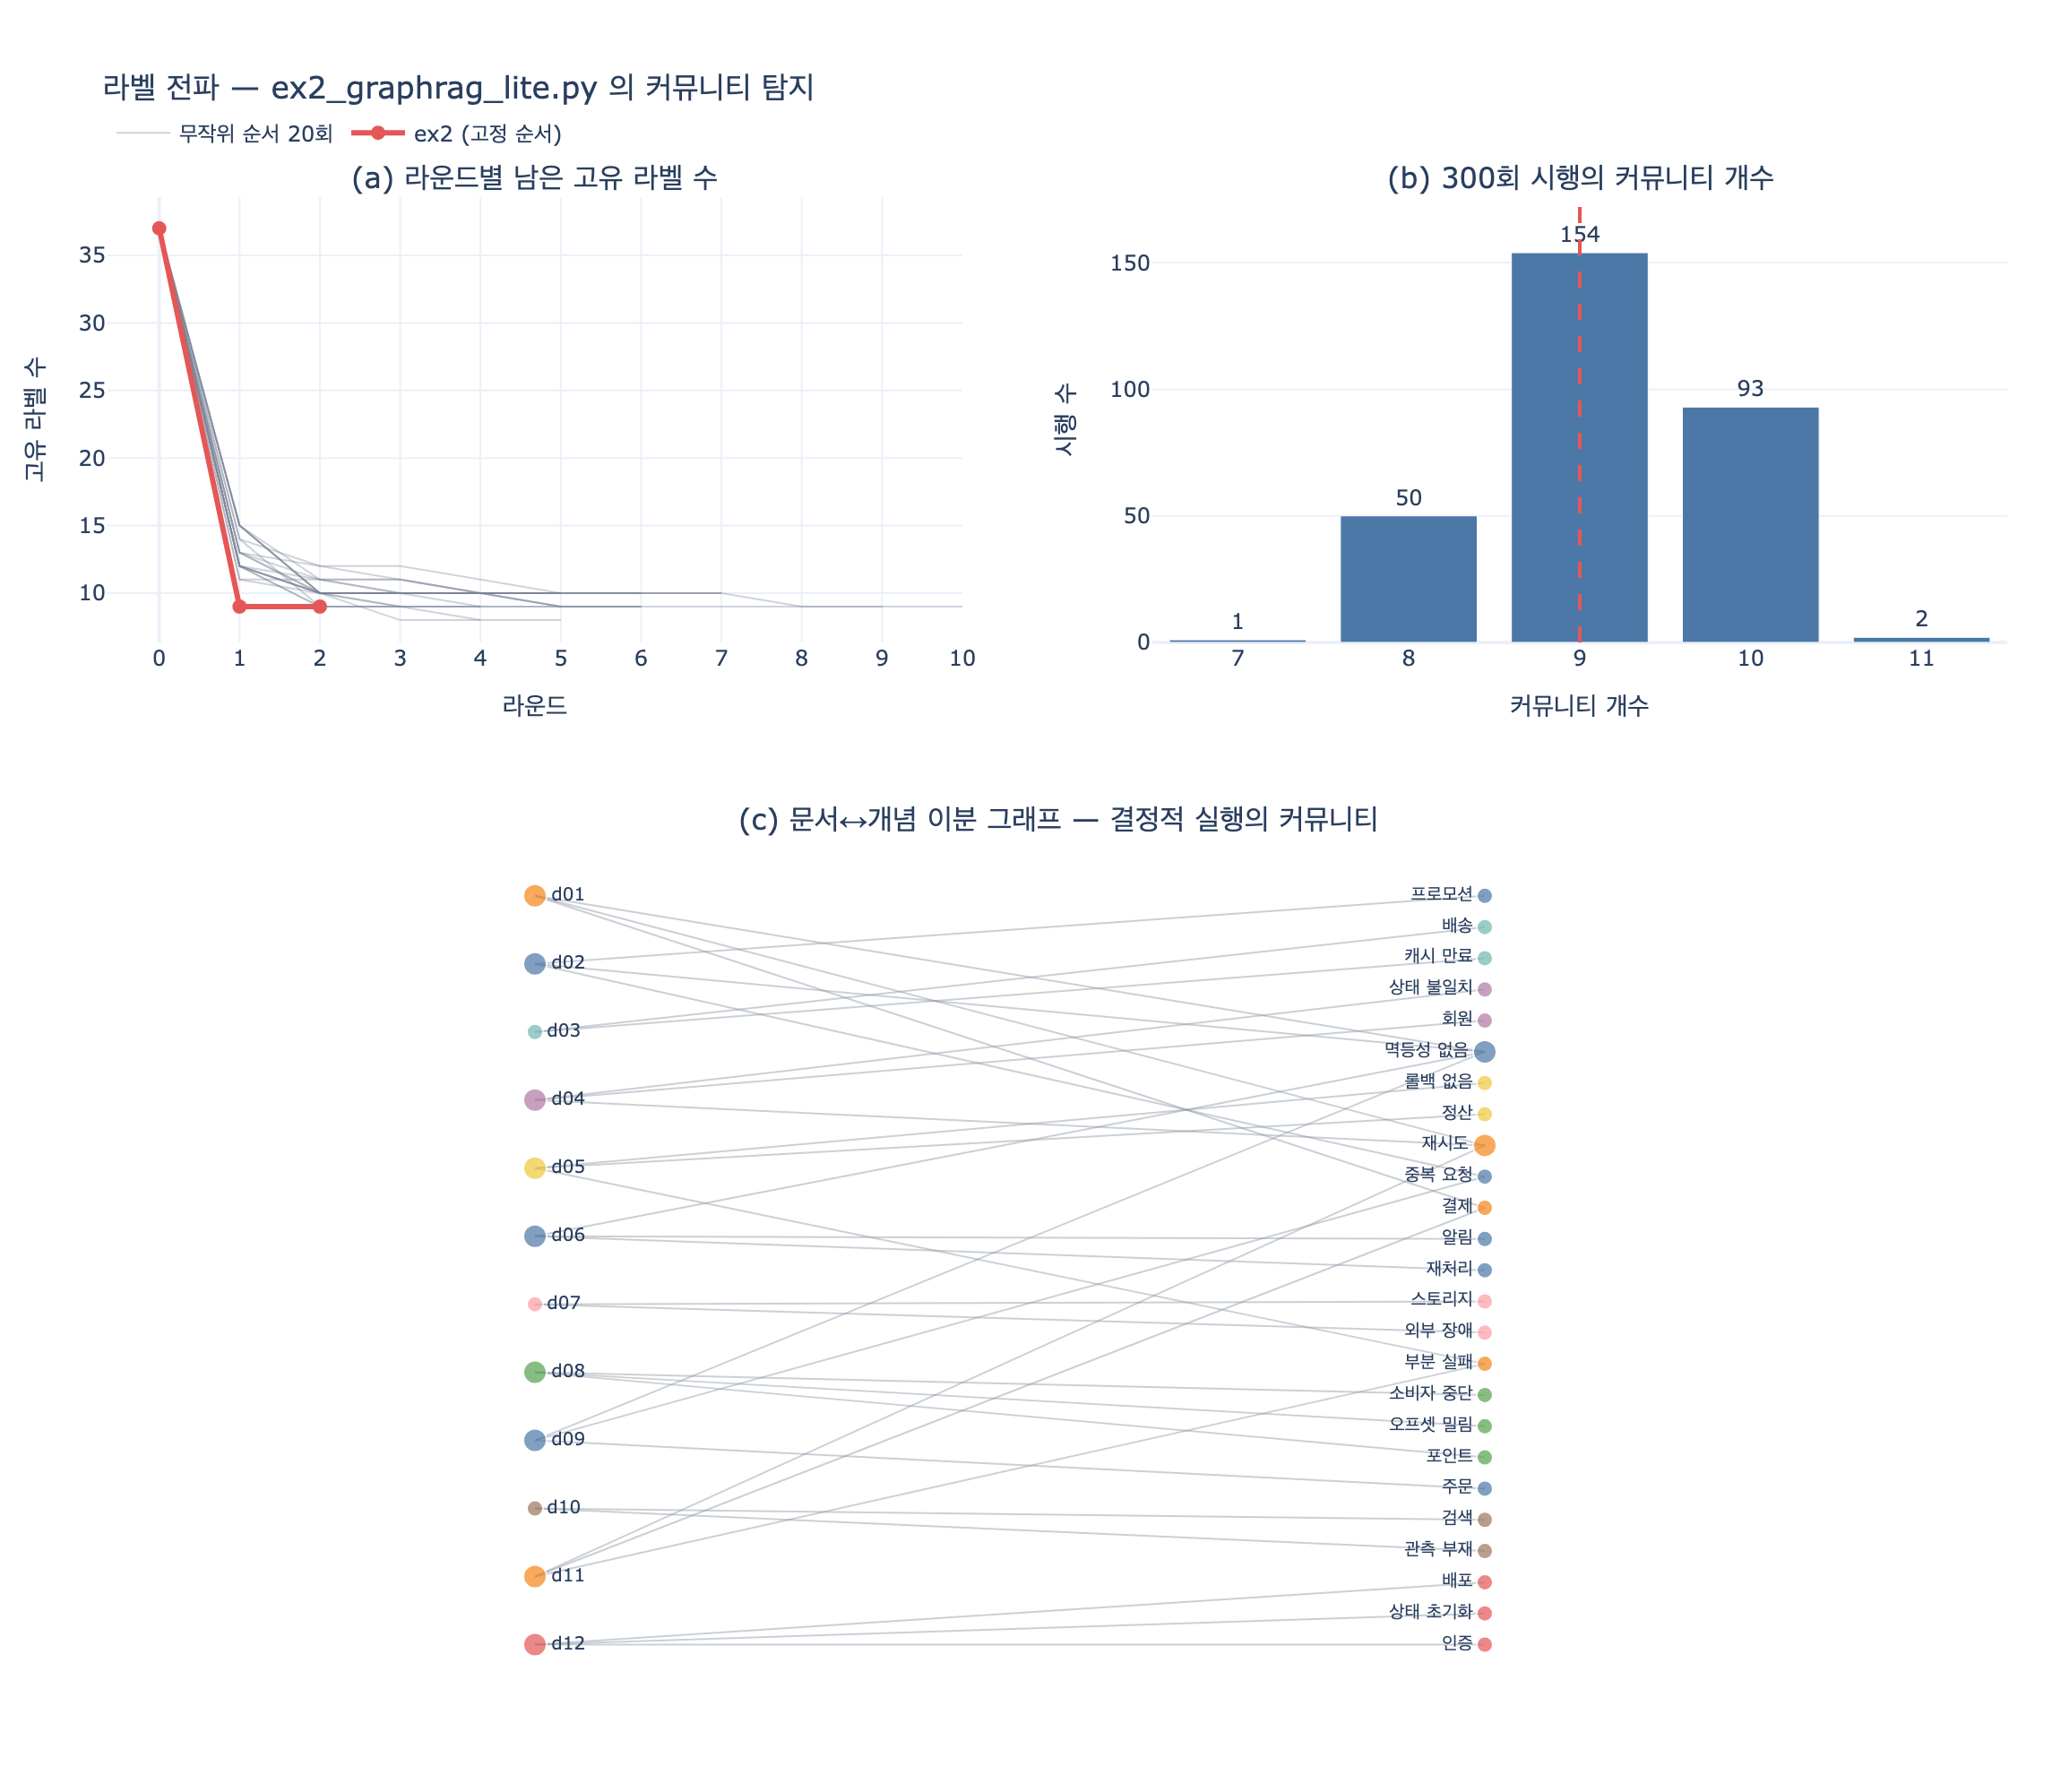

Write the Python code that produced this figure.
# %% [markdown]
# # `ex2_graphrag_lite.py` 의 커뮤니티 탐지 = 라벨 전파(label propagation)
#
# **질문** — `ex2_graphrag_lite.py` 의 커뮤니티 탐지 알고리즘은 무엇인가?
#
# **답** — 라벨 전파(label propagation)를 직접 구현했다. 이웃에서 가장 흔한 라벨을
# 가져오는 과정을 몇 바퀴 돌리면 노드가 뭉친다.
#
# 이 노트북은 6장 회고 코퍼스(문서-원인-영역 트리플)로 라벨 전파를 **처음부터** 구현해서
#
# 1. 라운드마다 라벨이 어떻게 줄어드는지,
# 2. 최종 커뮤니티가 무엇인지,
# 3. 왜 이 알고리즘이 **비결정적**인지 (그리고 그게 답을 어떻게 흔드는지),
# 4. 어떻게 완화하는지
#
# 를 순서대로 본다.

# %%
import random
from collections import Counter, defaultdict

import plotly.graph_objects as go
from plotly.subplots import make_subplots


def _show(fig):
    try:
        from IPython import get_ipython
        if get_ipython() is not None:  # VSCode 셀/Jupyter에서만 렌더링
            fig.show()
    except ImportError:
        pass


SEED = 20260811
# 출력: (없음)

# %% [markdown]
# ## 1. 코퍼스 — 6장 `corpus.py` 의 트리플
#
# 장애 회고 12건에서 뽑은 `(문서, 관계, 개념)` 트리플. 관계는 `원인` 또는 `영역`.
# 여기서는 `expy.py` 만으로 돌아가도록 그대로 옮겨 적었다.

# %%
TRIPLES = [
    ("d01", "원인", "재시도"), ("d01", "원인", "멱등성 없음"), ("d01", "영역", "결제"),
    ("d02", "원인", "중복 요청"), ("d02", "원인", "멱등성 없음"), ("d02", "영역", "프로모션"),
    ("d03", "원인", "캐시 만료"), ("d03", "영역", "배송"),
    ("d04", "원인", "재시도"), ("d04", "원인", "상태 불일치"), ("d04", "영역", "회원"),
    ("d05", "원인", "부분 실패"), ("d05", "원인", "롤백 없음"), ("d05", "영역", "정산"),
    ("d06", "원인", "재처리"), ("d06", "원인", "멱등성 없음"), ("d06", "영역", "알림"),
    ("d07", "원인", "외부 장애"), ("d07", "영역", "스토리지"),
    ("d08", "원인", "소비자 중단"), ("d08", "원인", "오프셋 밀림"), ("d08", "영역", "포인트"),
    ("d09", "원인", "중복 요청"), ("d09", "원인", "멱등성 없음"), ("d09", "영역", "주문"),
    ("d10", "원인", "관측 부재"), ("d10", "영역", "검색"),
    ("d11", "원인", "재시도"), ("d11", "원인", "부분 실패"), ("d11", "영역", "결제"),
    ("d12", "원인", "배포"), ("d12", "원인", "상태 초기화"), ("d12", "영역", "인증"),
]
GLOBAL_QUESTION = "우리 장애 회고 전체에서 반복되는 원인은 무엇인가?"
GROUND_TRUTH = {"멱등성 없음", "재시도"}


def build_graph(triples):
    """트리플을 무향 인접 리스트로. 관계 종류(원인/영역)는 버린다."""
    adj = defaultdict(set)
    for s, _p, o in triples:
        adj[s].add(o)
        adj[o].add(s)
    return adj


ADJ = build_graph(TRIPLES)
DOCS = sorted(n for n in ADJ if n.startswith("d") and n[1:].isdigit())
CONCEPTS = sorted(n for n in ADJ if n not in set(DOCS))

print(f"노드 {len(ADJ)}개 (문서 {len(DOCS)}, 개념 {len(CONCEPTS)}), 간선 {sum(len(v) for v in ADJ.values()) // 2}개")
print("허브 상위 5:", Counter({n: len(v) for n, v in ADJ.items()}).most_common(5))
# 출력: 노드 37개 (문서 12, 개념 25), 간선 33개
# 출력: 허브 상위 5: [('멱등성 없음', 4), ('d01', 3), ('재시도', 3), ('d02', 3), ('d04', 3)]

# %% [markdown]
# 그래프는 **문서 ↔ 개념** 이분(bipartite) 구조다. 문서끼리, 개념끼리 직접 이어진 간선은 없다.
# 그래서 문서 두 건이 같은 뭉치에 들어가려면 반드시 공유 개념(허브)을 거쳐야 한다.
# `멱등성 없음`(차수 4), `재시도`(차수 3)가 그 다리 역할을 한다 — 이게 뒤에서 커뮤니티를 만든다.

# %% [markdown]
# ## 2. 라벨 전파 — Raghavan, Albert, Kumara (2007)
#
# 원논문: *Near linear time algorithm to detect community structures in large-scale networks*,
# Phys. Rev. E **76**, 036106 ([arXiv:0709.2938](https://arxiv.org/abs/0709.2938)).
#
# 절차는 세 줄이다.
#
# 1. **초기화** — 모든 노드에 서로 다른 라벨을 준다. $\ell_v^{(0)} = v$
# 2. **갱신** — 노드를 (무작위) 순서로 훑으며 이웃의 최빈 라벨을 가져온다.
#
#    $$\ell_v \;\leftarrow\; \arg\max_{L}\; \bigl|\{\, u \in N(v) \;:\; \ell_u = L \,\}\bigr|$$
#
#    동률이면 그중 하나를 **무작위로** 고른다. 갱신은 **비동기(asynchronous)** — 방금 바꾼
#    라벨을 같은 라운드의 다음 노드가 곧바로 본다.
# 3. **정지** — 모든 노드가 이미 이웃 최빈 라벨 중 하나를 갖고 있으면 멈춘다.
#
#    $$\forall v:\quad \ell_v \in \arg\max_{L} \bigl|\{u \in N(v) : \ell_u = L\}\bigr|$$
#
# 라운드당 비용은 간선 수에 비례해 $O(m)$, 라운드 수가 거의 상수라서 **거의 선형**이다.
# 모듈도(modularity) 같은 **목적함수가 없다** — 그냥 지역 규칙의 반복일 뿐이다.
#
# `ex2_graphrag_lite.py` 의 구현은 여기서 두 군데를 바꿨다.
#
# | 원논문 | `ex2` 구현 |
# |---|---|
# | 노드 방문 순서 무작위 | `for n in sorted(adj)` — 이름 오름차순 고정 |
# | 동률 시 무작위 선택 | `Counter(...).most_common(1)` — 집합 순회 순서에 맡김 |
# | 정지 조건 = 라벨 안정 | `changed` 플래그 + `rounds=12` 상한 |
# | 모든 그룹 반환 | `len(v) > 1` 인 그룹만 (싱글톤 버림) |

# %%
def label_propagation_traced(adj, rounds=12, order=None, tie="min", rng=None):
    """ex2 와 같은 라벨 전파. 라운드별 스냅샷을 함께 돌려준다.

    tie="min"    : 동률이면 라벨 값이 가장 작은 것 (결정적)
    tie="random" : 동률이면 무작위 (원논문 방식)
    """
    nodes = sorted(adj)
    label = {n: i for i, n in enumerate(nodes)}
    history = [dict(label)]
    changes = []
    for _ in range(rounds):
        visit = list(nodes) if order is None else order(nodes, rng)
        changed = 0
        for n in visit:
            if not adj[n]:
                continue
            cnt = Counter(label[m] for m in sorted(adj[n]))
            top = max(cnt.values())
            cands = sorted(l for l, c in cnt.items() if c == top)
            best = min(cands) if tie == "min" else rng.choice(cands)
            if label[n] != best:
                label[n] = best
                changed += 1
        history.append(dict(label))
        changes.append(changed)
        if changed == 0:
            break
    return label, history, changes


def to_communities(label, min_size=2):
    groups = defaultdict(list)
    for n, l in label.items():
        groups[l].append(n)
    return sorted((sorted(v) for v in groups.values() if len(v) >= min_size),
                  key=lambda v: (-len(v), v))


label_d, hist_d, changes_d = label_propagation_traced(ADJ)
for r, (snap, ch) in enumerate(zip(hist_d[1:], changes_d), 1):
    print(f"라운드 {r}: 라벨 바뀐 노드 {ch:2d}개 → 남은 고유 라벨 {len(set(snap.values())):2d}개")
# 출력: 라운드 1: 라벨 바뀐 노드 28개 → 남은 고유 라벨  9개
# 출력: 라운드 2: 라벨 바뀐 노드  0개 → 남은 고유 라벨  9개

# %% [markdown]
# 37개 라벨이 **한 바퀴 만에 9개**로 떨어진다. 이게 라벨 전파가 빠른 이유다 —
# 비동기 갱신이라 라운드 안에서 라벨이 앞에서 뒤로 곧장 흘러간다.
# 두 번째 라운드에서 `changed == 0` 이 되어 조기 종료한다
# (`rounds=12` 는 진동을 막는 안전판일 뿐, 실제로는 2~5바퀴면 끝난다).

# %%
comms_d = to_communities(label_d)
print(f"최종 커뮤니티 {len(comms_d)}개 (크기 2 이상)\n")
for i, c in enumerate(comms_d, 1):
    docs = [n for n in c if n in set(DOCS)]
    concepts = [n for n in c if n not in set(DOCS)]
    print(f"  C{i} (n={len(c)}) 문서={docs}")
    print(f"          개념={concepts}")
# 출력: 최종 커뮤니티 9개 (크기 2 이상)
# 출력:
# 출력:   C1 (n=9) 문서=['d02', 'd06', 'd09']
# 출력:           개념=['멱등성 없음', '알림', '재처리', '주문', '중복 요청', '프로모션']
# 출력:   C2 (n=5) 문서=['d01', 'd11']
# 출력:           개념=['결제', '부분 실패', '재시도']
# 출력:   C3 (n=4) 문서=['d08']
# 출력:           개념=['소비자 중단', '오프셋 밀림', '포인트']
# 출력:   C4 (n=4) 문서=['d12']
# 출력:           개념=['배포', '상태 초기화', '인증']
# 출력:   C5 (n=3) 문서=['d03']
# 출력:           개념=['배송', '캐시 만료']
# 출력:   C6 (n=3) 문서=['d04']
# 출력:           개념=['상태 불일치', '회원']
# 출력:   C7 (n=3) 문서=['d05']
# 출력:           개념=['롤백 없음', '정산']
# 출력:   C8 (n=3) 문서=['d07']
# 출력:           개념=['스토리지', '외부 장애']
# 출력:   C9 (n=3) 문서=['d10']
# 출력:           개념=['검색', '관측 부재']

# %% [markdown]
# **C1 을 보라.** `멱등성 없음` 이라는 허브 하나가 `d02, d06, d09` 세 건을 한 뭉치로 끌어당겼다.
# `C2` 는 `재시도` 가 `d01, d11` 을 묶었다. 이게 이 예제가 노리는 그림이다 —
# 개별 문서를 따로 읽어서는 안 보이던 **반복 패턴**이, 색인 시점에 그래프를 뭉쳐 두면
# 커뮤니티 하나로 드러난다.
#
# 나머지 7개는 전부 «문서 1건 + 자기만 쓰는 개념» 짜리 파편이다. 문서 12건짜리 장난감
# 그래프에서 라벨 전파가 만들 수 있는 한계이고, 실제 GraphRAG 라면 여기서 계층을 한 겹
# 더 올려 다시 뭉친다 (뒤 6절).

# %% [markdown]
# ## 3. 요약을 접고, 질의 시점에 펴기
#
# `summarize()` 는 커뮤니티 안에서 **문서와 원인이 둘 다 같은 뭉치에 있는** 트리플만 센다.
# 즉 커뮤니티 분할이 곧 집계 단위다 — 분할이 흔들리면 답도 흔들린다는 뜻이다.

# %%
def summarize(community, triples):
    members = set(community)
    causes = Counter(o for s, p, o in triples
                     if p == "원인" and s in members and o in members)
    docs = sorted(m for m in members if m in set(DOCS))
    return {"문서": docs, "원인분포": causes}


def answer(communities, triples, k=2):
    total = Counter()
    for c in communities:
        total.update(summarize(c, triples)["원인분포"])
    return total, {c for c, _ in total.most_common(k)}


total_d, found_d = answer(comms_d, TRIPLES)
print("원인 순위:", total_d.most_common(5))
print(f"답: {sorted(found_d)} / 정답: {sorted(GROUND_TRUTH)} → {'맞음' if found_d == GROUND_TRUTH else '틀림'}")
# 출력: 원인 순위: [('멱등성 없음', 3), ('중복 요청', 2), ('재시도', 2), ('재처리', 1), ('부분 실패', 1)]
# 출력: 답: ['멱등성 없음', '중복 요청'] / 정답: ['멱등성 없음', '재시도'] → 틀림

# %% [markdown]
# **틀렸다.** 그리고 이건 버그가 아니라 이 카드가 보여 주려는 바로 그 지점이다.
#
# 위 구현은 `ex2` 와 알고리즘이 같고 **타이브레이크 규칙만 다르다**(`ex2` 는 집합 순회 순서,
# 여기서는 라벨 최솟값). 그것만으로 `d01` 이 `멱등성 없음` 쪽이 아니라 `재시도` 쪽으로 붙었고,
# `멱등성 없음` 카운트가 4에서 3으로 내려가 `재시도`(2) 와 `중복 요청`(2) 이 동률이 되었다.
# 동률에서 `Counter.most_common` 이 `중복 요청` 을 먼저 뽑아 답이 뒤집혔다.

# %% [markdown]
# ## 4. 비결정성 — 이 알고리즘의 진짜 함정
#
# 라벨 전파에는 **두 개의 자유도**가 있고, 둘 다 결과를 바꾼다.
#
# 1. **노드 방문 순서** — 비동기 갱신이라 누구를 먼저 보느냐가 라벨의 흐름 방향을 정한다.
# 2. **동률 타이브레이크** — 이분 그래프에서 차수 2짜리 노드는 거의 항상 1:1 동률이다.
#
# `ex2` 는 순서를 `sorted(adj)` 로 고정했으니 1번은 막았다. 하지만 2번은 열려 있다:
#
# ```python
# best = Counter(label[m] for m in adj[n]).most_common(1)[0][0]
# ```
#
# `adj[n]` 은 **`set`** 이고, 파이썬 문자열 해시는 프로세스마다 무작위화(`PYTHONHASHSEED`)된다.
# `Counter` 는 동률을 삽입 순서로 깨므로, **집합 순회 순서 = 해시 시드**가 타이브레이크를 정한다.
# 즉 `ex2_graphrag_lite.py` 는 같은 입력으로 **실행할 때마다 다른 커뮤니티**를 낸다.
#
# 아래에서 두 자유도를 명시적으로 흔들어 그 폭을 재 본다.

# %%
def shuffled(nodes, rng):
    v = list(nodes)
    rng.shuffle(v)
    return v


rng = random.Random(SEED)
trials = []
for _ in range(300):
    lab, _h, _c = label_propagation_traced(ADJ, order=shuffled, tie="random", rng=rng)
    cs = to_communities(lab)
    _tot, fnd = answer(cs, TRIPLES)
    trials.append((len(cs), max(len(c) for c in cs), tuple(sorted(fnd))))

n_comm = Counter(t[0] for t in trials)
print("커뮤니티 개수 분포:", dict(sorted(n_comm.items())))
print("최대 커뮤니티 크기 분포:", dict(sorted(Counter(t[1] for t in trials).items())))
# 출력: 커뮤니티 개수 분포: {7: 1, 8: 50, 9: 154, 10: 93, 11: 2}
# 출력: 최대 커뮤니티 크기 분포: {4: 2, 6: 87, 7: 27, 8: 56, 9: 53, 10: 25, 11: 22, 13: 12, 14: 15, 16: 1}

# %%
ans = Counter(t[2] for t in trials)
correct = sum(n for a, n in ans.items() if set(a) == GROUND_TRUTH)
print(f"정답({sorted(GROUND_TRUTH)}) 적중률: {correct}/300 = {correct / 300:.1%}\n")
for a, n in ans.most_common(6):
    mark = "  ← 정답" if set(a) == GROUND_TRUTH else ""
    print(f"  {n:3d}회 ({n / 300:5.1%})  {list(a)}{mark}")
# 출력: 정답(['멱등성 없음', '재시도']) 적중률: 101/300 = 33.7%
# 출력:
# 출력:   125회 (41.7%)  ['멱등성 없음', '중복 요청']
# 출력:   101회 (33.7%)  ['멱등성 없음', '재시도']  ← 정답
# 출력:    44회 (14.7%)  ['재시도', '중복 요청']
# 출력:    30회 (10.0%)  ['부분 실패', '재시도']

# %% [markdown]
# 여기가 이 카드의 핵심 교훈이다. **커뮤니티 개수가 7~11 사이에서 출렁이고
# (최대 커뮤니티 크기는 4~16), 그에 따라 최종 답도 네 가지로 갈린다.**
# 정답이 나오는 건 300회 중 101회, **33.7%** 뿐이다.
#
# 그러니 책 본문의 "맞았나: 예" 는 알고리즘의 보증이 아니라 **그 실행에서의 운**이다.
# 실제로 `ex2_graphrag_lite.py` 를 여러 번 돌려 보면 답이 달라진다 — 이 예제 자체가
# `adj[n]` 의 `set` 순회 순서에 걸려 있기 때문이다:
#
# ```bash
# for i in 1 2 3 4 5; do python3 ex2_graphrag_lite.py | grep '^답:'; done
# # 답: ['멱등성 없음', '재시도']
# # 답: ['재시도', '중복 요청']
# # 답: ['재시도', '중복 요청']
# # 답: ['재시도', '캐시 만료']
# # 답: ['부분 실패', '재시도']
# ```
#
# 그래도 예제의 논지는 무너지지 않는다. 논지는 "라벨 전파가 정확하다" 가 아니라
# **"세는 시점을 색인 시점으로 옮기면 전역 질문에 답할 창구가 생긴다"** 이기 때문이다.
# 라벨 전파는 그 창구를 20줄로 만들어 보여 주는 자리 표시자(placeholder)이고,
# 이 흔들림이야말로 실제 GraphRAG 가 굳이 Leiden 을 쓰는 이유이기도 하다.

# %% [markdown]
# ## 5. 완화 — 세 가지 방법
#
# | 방법 | 하는 일 | 대가 |
# |---|---|---|
# | **결정적 타이브레이크** | 동률이면 라벨 최솟값. `sorted(adj[n])` 로 순회 | 재현되지만 이름 순 편향이 생김 |
# | **시드 고정 + 여러 번** | `random.Random(seed)`, 순서를 재현 가능하게 섞기 | 여전히 시드에 따라 다른 답 |
# | **합의 클러스터링(consensus)** | $R$ 회 돌려 "같은 뭉치에 든 비율" 행렬을 만들고 임계값으로 자름 | 비용 $R$ 배 |
#
# 합의 클러스터링만 실제로 돌려 본다 (Lancichinetti & Fortunato 2012 의 아이디어를 축약).

# %%
def consensus(adj, runs=200, thr=0.6, seed=SEED):
    r = random.Random(seed)
    nodes = sorted(adj)
    co = Counter()
    for _ in range(runs):
        lab, _h, _c = label_propagation_traced(adj, order=shuffled, tie="random", rng=r)
        by = defaultdict(list)
        for n, l in lab.items():
            by[l].append(n)
        for grp in by.values():
            g = sorted(grp)
            for i in range(len(g)):
                for j in range(i + 1, len(g)):
                    co[(g[i], g[j])] += 1
    # 동반출현 비율 >= thr 인 쌍만 남기고 union-find
    parent = {n: n for n in nodes}

    def find(x):
        while parent[x] != x:
            parent[x] = parent[parent[x]]
            x = parent[x]
        return x

    for (a, b), c in co.items():
        if c / runs >= thr:
            ra, rb = find(a), find(b)
            if ra != rb:
                parent[ra] = rb
    lab2 = {n: find(n) for n in nodes}
    return to_communities(lab2), co


comms_c, co = consensus(ADJ)
print(f"합의 커뮤니티 {len(comms_c)}개 (200회, 임계값 0.6)")
for i, c in enumerate(comms_c, 1):
    print(f"  C{i}: {c}")
# 출력: 합의 커뮤니티 10개 (200회, 임계값 0.6)
# 출력:   C1: ['d02', 'd09', '멱등성 없음', '주문', '중복 요청', '프로모션']
# 출력:   C2: ['d01', 'd11', '결제', '재시도']
# 출력:   C3: ['d08', '소비자 중단', '오프셋 밀림', '포인트']
# 출력:   C4: ['d12', '배포', '상태 초기화', '인증']
# 출력:   C5: ['d03', '배송', '캐시 만료']
# 출력:   C6: ['d04', '상태 불일치', '회원']
# 출력:   C7: ['d05', '롤백 없음', '정산']
# 출력:   C8: ['d06', '알림', '재처리']
# 출력:   C9: ['d07', '스토리지', '외부 장애']
# 출력:   C10: ['d10', '검색', '관측 부재']

# %%
# 가장 안정적인 쌍 / 가장 불안정한 쌍
pairs = sorted(co.items(), key=lambda kv: -kv[1])
print("항상 같이 묶이는 쌍 (상위 5):")
for (a, b), c in pairs[:5]:
    print(f"  {c / 200:5.1%}  {a} — {b}")
print("\n애매한 쌍 (0.4~0.6, 상위 5):")
for (a, b), c in [p for p in pairs if 0.4 <= p[1] / 200 <= 0.6][:5]:
    print(f"  {c / 200:5.1%}  {a} — {b}")
# 출력: 항상 같이 묶이는 쌍 (상위 5):
# 출력:  100.0%  d04 — 상태 불일치
# 출력:  100.0%  d04 — 회원
# 출력:  100.0%  상태 불일치 — 회원
# 출력:  100.0%  d02 — 프로모션
# 출력:  100.0%  d09 — 주문
# 출력:
# 출력: 애매한 쌍 (0.4~0.6, 상위 5):
# 출력:   55.0%  d05 — 부분 실패
# 출력:   55.0%  롤백 없음 — 부분 실패
# 출력:   55.0%  부분 실패 — 정산
# 출력:   53.0%  d11 — 부분 실패
# 출력:   52.0%  결제 — 부분 실패

# %% [markdown]
# 합의가 준 것은 **안정된 10개 분할**과, 그보다 값진 **불확실성의 지도**다.
#
# - `d04 — 상태 불일치 — 회원` 처럼 잎(차수 1)이 자기 문서에 붙는 쌍은 **100%** 로 굳는다.
# - `부분 실패` 는 `d05`(정산)와 `d11`(결제) **양쪽에 걸친 다리**라서 50~55% 에서 진동한다.
#   어느 쪽으로 갈지 알고리즘이 확신하지 못한다는 뜻이고, 앞 절에서 답이 흔들린 원인 중 하나다.
#
# 200회 합의는 결과를 안정시키는 대신 **비용을 200배** 쓴다. 그럴 바에는 애초에
# **모듈도를 최적화하고 연결성을 보장하는 알고리즘**을 쓰는 게 맞다 — 그게 다음 절이다.

# %% [markdown]
# ## 6. 왜 Louvain/Leiden 이 아니라 라벨 전파였나
#
# | | 라벨 전파 (2007) | Louvain (2008) | Leiden (2019) |
# |---|---|---|---|
# | 목적함수 | **없음** (지역 규칙) | 모듈도 $Q$ 탐욕 최적화 | 모듈도/CPM + refinement |
# | 계층 구조 | 없음 (평평한 1단) | 있음 (aggregate 반복) | 있음 |
# | 보증 | 없음 | 커뮤니티가 **끊길 수** 있음 | 연결성 보장, 수렴 시 국소 최적 |
# | 구현 난이도 | **~20줄, 의존성 0** | 수백 줄 | 라이브러리 필수 |
# | 결정성 | 순서/타이 의존 | 순서 의존 | 순서 의존 (시드 고정 필요) |
#
# 모듈도는
#
# $$Q = \frac{1}{2m}\sum_{i,j}\Bigl[A_{ij} - \frac{k_i k_j}{2m}\Bigr]\delta(c_i, c_j)$$
#
# 인데, 라벨 전파는 이 $Q$ 를 **쳐다보지도 않는다**. 그래서 빠르고, 그래서 보증이 없다.
#
# **책이 라벨 전파를 고른 이유는 하나다: 6장 예제의 원칙이 "의존성 없음"이기 때문.**
# `python-louvain`/`igraph`/`graspologic` 를 `pip install` 하게 만드는 순간
# 독자가 보려던 것(= 언제 접느냐)이 설치 안내에 묻힌다.
#
# **실제 Microsoft GraphRAG 는 Leiden 을 쓴다.** 그것도 평평한 Leiden 이 아니라
# **계층적 Leiden**(`graspologic` 의 `hierarchical_leiden`)이다. 큰 커뮤니티를 크기 상한
# (기본 `max_cluster_size=10`) 아래로 쪼개질 때까지 재귀적으로 나눠서, 레벨 0/1/2… 의
# 커뮤니티 트리를 만든다. 그 트리의 **레벨마다 요약(community report)을 LLM 이 작성**하고,
# 전역 질의는 이 레벨을 골라 map-reduce 로 훑는다.
#
# `ex2` 에 없는 것을 정리하면:
#
# - 계층 (다중 해상도 요약 → 질문 규모에 맞춰 레벨 선택)
# - 모듈도/CPM 기반 품질 보증과 해상도 파라미터
# - 커뮤니티 연결성 보장 (Leiden 의 refinement 단계)
# - 가중 간선 (GraphRAG 는 엔티티 쌍의 동시 등장 횟수를 가중치로 씀)
# - LLM 요약 (`ex2` 는 `Counter` 규칙 기반)

# %% [markdown]
# ## 7. 시각화
#
# 왼쪽 위: 라운드별 남은 고유 라벨 수 — 결정적 실행 vs 무작위 순서 20회.
# 오른쪽 위: 300회 시행의 커뮤니티 개수 분포 (비결정성의 폭).
# 아래: 이분 그래프 레이아웃 — 결정적 실행의 커뮤니티로 색칠.

# %%
PALETTE = ["#4C78A8", "#F58518", "#54A24B", "#E45756", "#72B7B2",
           "#B279A2", "#EECA3B", "#FF9DA6", "#9D755D", "#BAB0AC"]

# (a) 라벨 수 감소 곡선
rng2 = random.Random(SEED + 1)
random_curves = []
for _ in range(20):
    _l, h, _c = label_propagation_traced(ADJ, order=shuffled, tie="random", rng=rng2)
    random_curves.append([len(set(s.values())) for s in h])
det_curve = [len(set(s.values())) for s in hist_d]

fig = make_subplots(
    rows=2, cols=2,
    row_heights=[0.34, 0.66],
    specs=[[{}, {}], [{"colspan": 2}, None]],
    subplot_titles=("(a) 라운드별 남은 고유 라벨 수",
                    "(b) 300회 시행의 커뮤니티 개수",
                    "(c) 문서↔개념 이분 그래프 — 결정적 실행의 커뮤니티"),
    vertical_spacing=0.13,
)

for i, cur in enumerate(random_curves):
    fig.add_trace(go.Scatter(x=list(range(len(cur))), y=cur, mode="lines",
                             line=dict(color="rgba(120,130,150,0.35)", width=1),
                             showlegend=(i == 0), name="무작위 순서 20회"),
                  row=1, col=1)
fig.add_trace(go.Scatter(x=list(range(len(det_curve))), y=det_curve, mode="lines+markers",
                         line=dict(color="#E45756", width=3), marker=dict(size=8),
                         name="ex2 (고정 순서)"), row=1, col=1)
fig.update_xaxes(title_text="라운드", dtick=1, row=1, col=1)
fig.update_yaxes(title_text="고유 라벨 수", row=1, col=1)

# (b) 커뮤니티 개수 히스토그램
ks = sorted(n_comm)
fig.add_trace(go.Bar(x=ks, y=[n_comm[k] for k in ks], marker_color="#4C78A8",
                     text=[n_comm[k] for k in ks], textposition="outside",
                     showlegend=False), row=1, col=2)
fig.add_vline(x=len(comms_d), line_dash="dash", line_color="#E45756", row=1, col=2)
fig.update_xaxes(title_text="커뮤니티 개수", dtick=1, row=1, col=2)
fig.update_yaxes(title_text="시행 수", row=1, col=2)

# (c) 이분 그래프
comm_of = {}
for i, c in enumerate(comms_d):
    for n in c:
        comm_of[n] = i
pos = {}
doc_row = {n: i * (len(CONCEPTS) - 1) / max(len(DOCS) - 1, 1) for i, n in enumerate(DOCS)}
for n in DOCS:
    pos[n] = (0.0, -doc_row[n])
# 개념은 «이어진 문서들의 평균 높이»(barycenter) 순으로 놓아 선 교차를 줄인다
bary = sorted(CONCEPTS, key=lambda n: (sum(doc_row[m] for m in ADJ[n] if m in doc_row)
                                       / max(sum(1 for m in ADJ[n] if m in doc_row), 1), n))
for i, n in enumerate(bary):
    pos[n] = (1.0, -float(i))
CONCEPTS = bary

ex, ey = [], []
for s, _p, o in TRIPLES:
    ex += [pos[s][0], pos[o][0], None]
    ey += [pos[s][1], pos[o][1], None]
fig.add_trace(go.Scatter(x=ex, y=ey, mode="lines",
                         line=dict(color="rgba(140,150,165,0.45)", width=1),
                         hoverinfo="skip", showlegend=False), row=2, col=1)

for side, names, anchor in (("문서", DOCS, "right"), ("개념", CONCEPTS, "left")):
    fig.add_trace(go.Scatter(
        x=[pos[n][0] for n in names], y=[pos[n][1] for n in names],
        mode="markers+text", text=names, textposition=f"middle {anchor}",
        textfont=dict(size=10),
        marker=dict(size=[13 if len(ADJ[n]) > 2 else 9 for n in names],
                    color=[PALETTE[comm_of[n] % len(PALETTE)] if n in comm_of else "#CCCCCC"
                           for n in names],
                    line=dict(color="white", width=1)),
        hovertext=[f"{n} · 차수 {len(ADJ[n])} · C{comm_of.get(n, -1) + 1}" for n in names],
        hoverinfo="text", showlegend=False), row=2, col=1)

fig.update_xaxes(visible=False, range=[-0.45, 1.55], row=2, col=1)
fig.update_yaxes(visible=False, row=2, col=1)

fig.update_layout(
    title="라벨 전파 — ex2_graphrag_lite.py 의 커뮤니티 탐지",
    height=1000, width=1150, template="plotly_white",
    legend=dict(orientation="h", y=1.06, x=0.0),
    margin=dict(l=60, r=30, t=110, b=50),
)
_show(fig)

fig.write_image("expy.png", scale=2)
print("expy.png 저장 완료")
# 출력: expy.png 저장 완료

# %% [markdown]
# ## 한 줄 정리
#
# `ex2_graphrag_lite.py` 의 커뮤니티 탐지는 **라벨 전파** — 이웃의 최빈 라벨을 가져오는
# 규칙을 몇 바퀴 돌리는 것뿐이다. 의존성 없이 20줄로 되니까 골랐고, 그 대가로
# **목적함수도 계층도 결정성도 없다.** 실제 GraphRAG 는 같은 자리에 **계층적 Leiden** 을 놓는다.
